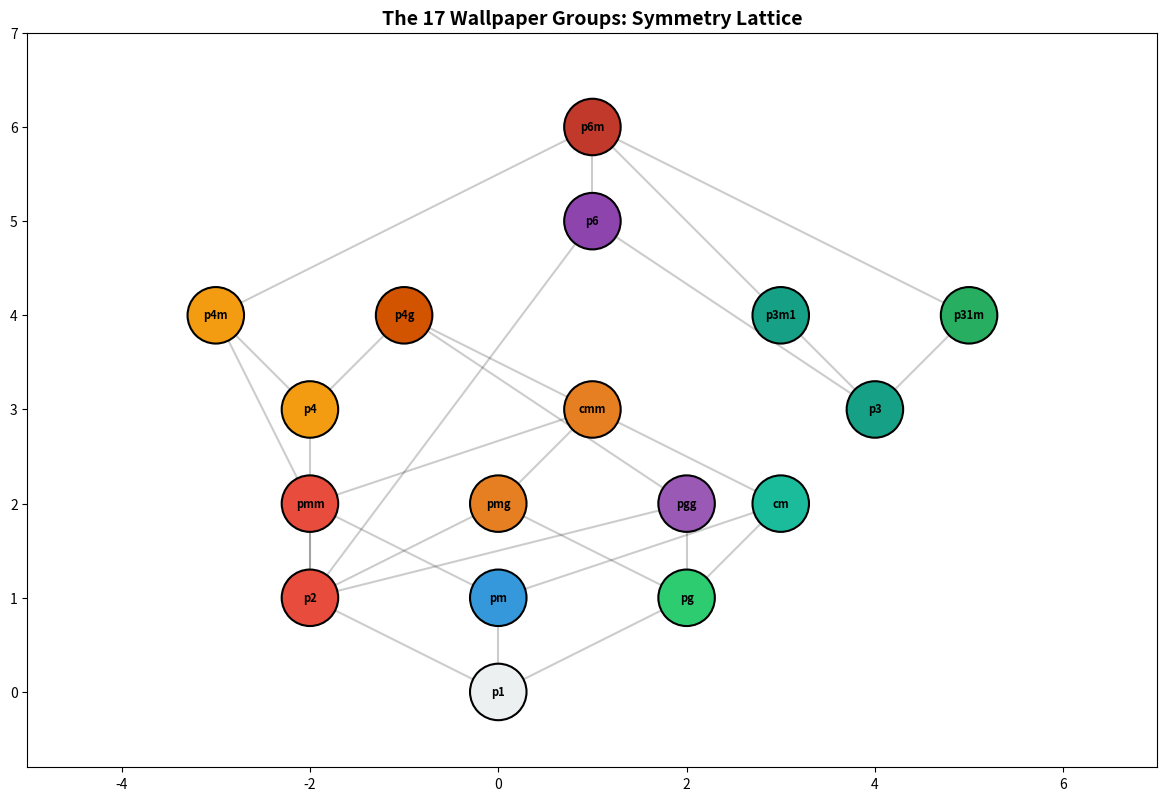

The script that saved this image:
import matplotlib.pyplot as plt
import matplotlib.patches as mpatches

data = {
    'p1': (0,0,'#ecf0f1',1), 'p2': (-2,1,'#e74c3c',2), 'pm': (0,1,'#3498db',1),
    'pg': (2,1,'#2ecc71',1), 'cm': (3,2,'#1abc9c',1), 'pmm': (-2,2,'#e74c3c',2),
    'pmg': (0,2,'#e67e22',2), 'pgg': (2,2,'#9b59b6',2), 'cmm': (1,3,'#e67e22',2),
    'p4': (-2,3,'#f39c12',4), 'p3': (4,3,'#16a085',3), 'p4m': (-3,4,'#f39c12',4),
    'p4g': (-1,4,'#d35400',4), 'p3m1': (3,4,'#16a085',3), 'p31m': (5,4,'#27ae60',3),
    'p6': (1,5,'#8e44ad',6), 'p6m': (1,6,'#c0392b',6)
}
edges = [('p1','p2'),('p1','pm'),('p1','pg'),('pm','pmm'),('pm','cm'),('pg','pmg'),
    ('pg','pgg'),('pg','cm'),('p2','pmm'),('p2','pmg'),('p2','pgg'),('pmm','cmm'),
    ('pmg','cmm'),('p2','p4'),('pmm','p4m'),('pgg','p4g'),('p4','p4m'),('p4','p4g'),
    ('p2','p6'),('p3','p6'),('p4m','p6m'),('p3m1','p6m'),('p31m','p6m'),('p6','p6m'),
    ('p3','p3m1'),('p3','p31m'),('cm','cmm'),('cmm','p4g')]
fig, ax = plt.subplots(figsize=(12,8))
for s,d in edges:
    ax.plot([data[s][0],data[d][0]], [data[s][1],data[d][1]], 'k-', alpha=0.2)
for n,(x,y,c,r) in data.items():
    ax.add_patch(plt.Circle((x,y),0.3,facecolor=c,edgecolor='k',lw=1.5,zorder=10))
    ax.text(x,y,n,ha='center',va='center',fontsize=8,fontweight='bold',zorder=11)
ax.set_title('The 17 Wallpaper Groups: Symmetry Lattice',fontsize=14,fontweight='bold')
ax.set_xlim(-5,7); ax.set_ylim(-0.8,7); ax.set_aspect('equal')
plt.tight_layout()
plt.savefig('wallpaper_lattice.png',dpi=150)
print('Saved wallpaper_lattice.png')
